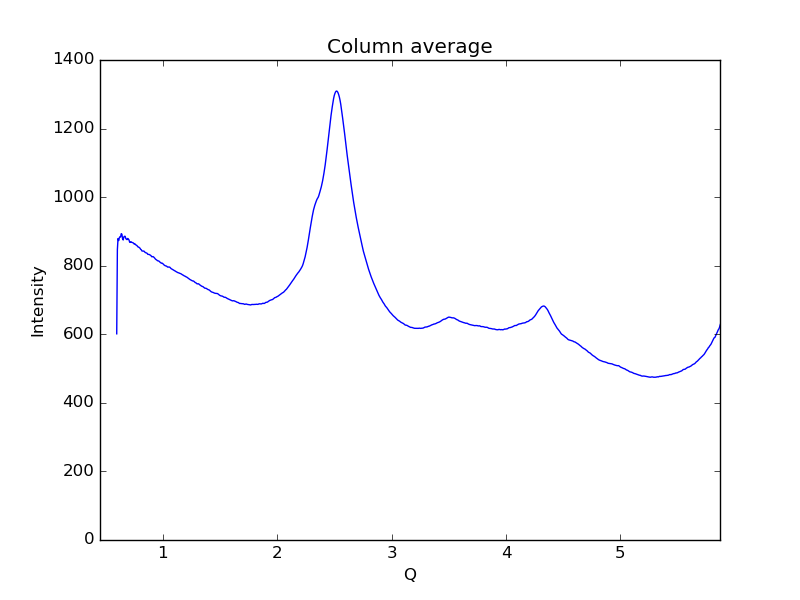

Values plotted in this chart, from the file beside it:
0.59621693822088684, 601.379
0.6019, 846.8
0.6075, 879.2
0.6132, 873.4
0.6189, 881.5
0.6245, 884.6
0.6302, 883.9
0.6358, 893.5
0.6415, 891.9
0.6472, 878.9
0.6528, 875.1
0.6585, 883.9
0.6641, 885.9
0.6698, 885.6
0.6755, 879.4
0.6811, 877
0.6868, 876.2
0.6924, 879.5
0.6981, 877.7
0.7038, 875
0.7094, 868.4
0.7151, 868.1
0.7207, 870
0.7264, 868.5
0.7321, 867.5
0.7377, 867.1
0.7434, 865.6
0.749, 863.1
0.7547, 863.8
0.7603, 861.7
0.766, 860
0.7717, 859.2
0.7773, 856.7
0.783, 854.5
0.7886, 854.2
0.7943, 852.4
0.8, 851
0.8056, 847.7
0.8113, 846.5
0.8169, 842.8
0.8226, 842.7
0.8283, 842.7
0.8339, 842.7
0.8396, 840.8
0.8452, 838.6
0.8509, 837.9
0.8566, 837.1
0.8622, 836.1
0.8679, 833.2
0.8735, 833.2
0.8792, 832.8
0.8849, 831.8
0.8905, 830.7
0.8962, 829.2
0.9018, 826.2
0.9075, 826.3
0.9132, 826.7
0.9188, 825.4
0.9245, 823.5
0.9301, 821
0.9358, 818.9
... 939 more rows
